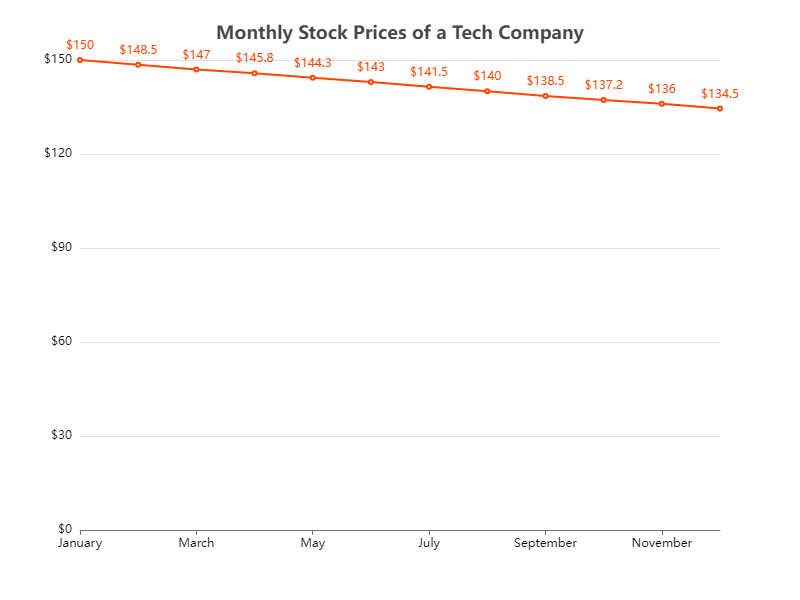

The data file committed next to this chart (first rows):
Month, Stock Price
January, 150.0
February, 148.5
March, 147.0
April, 145.8
May, 144.3
June, 143.0
July, 141.5
August, 140.0
September, 138.5
October, 137.2
November, 136.0
December, 134.5
